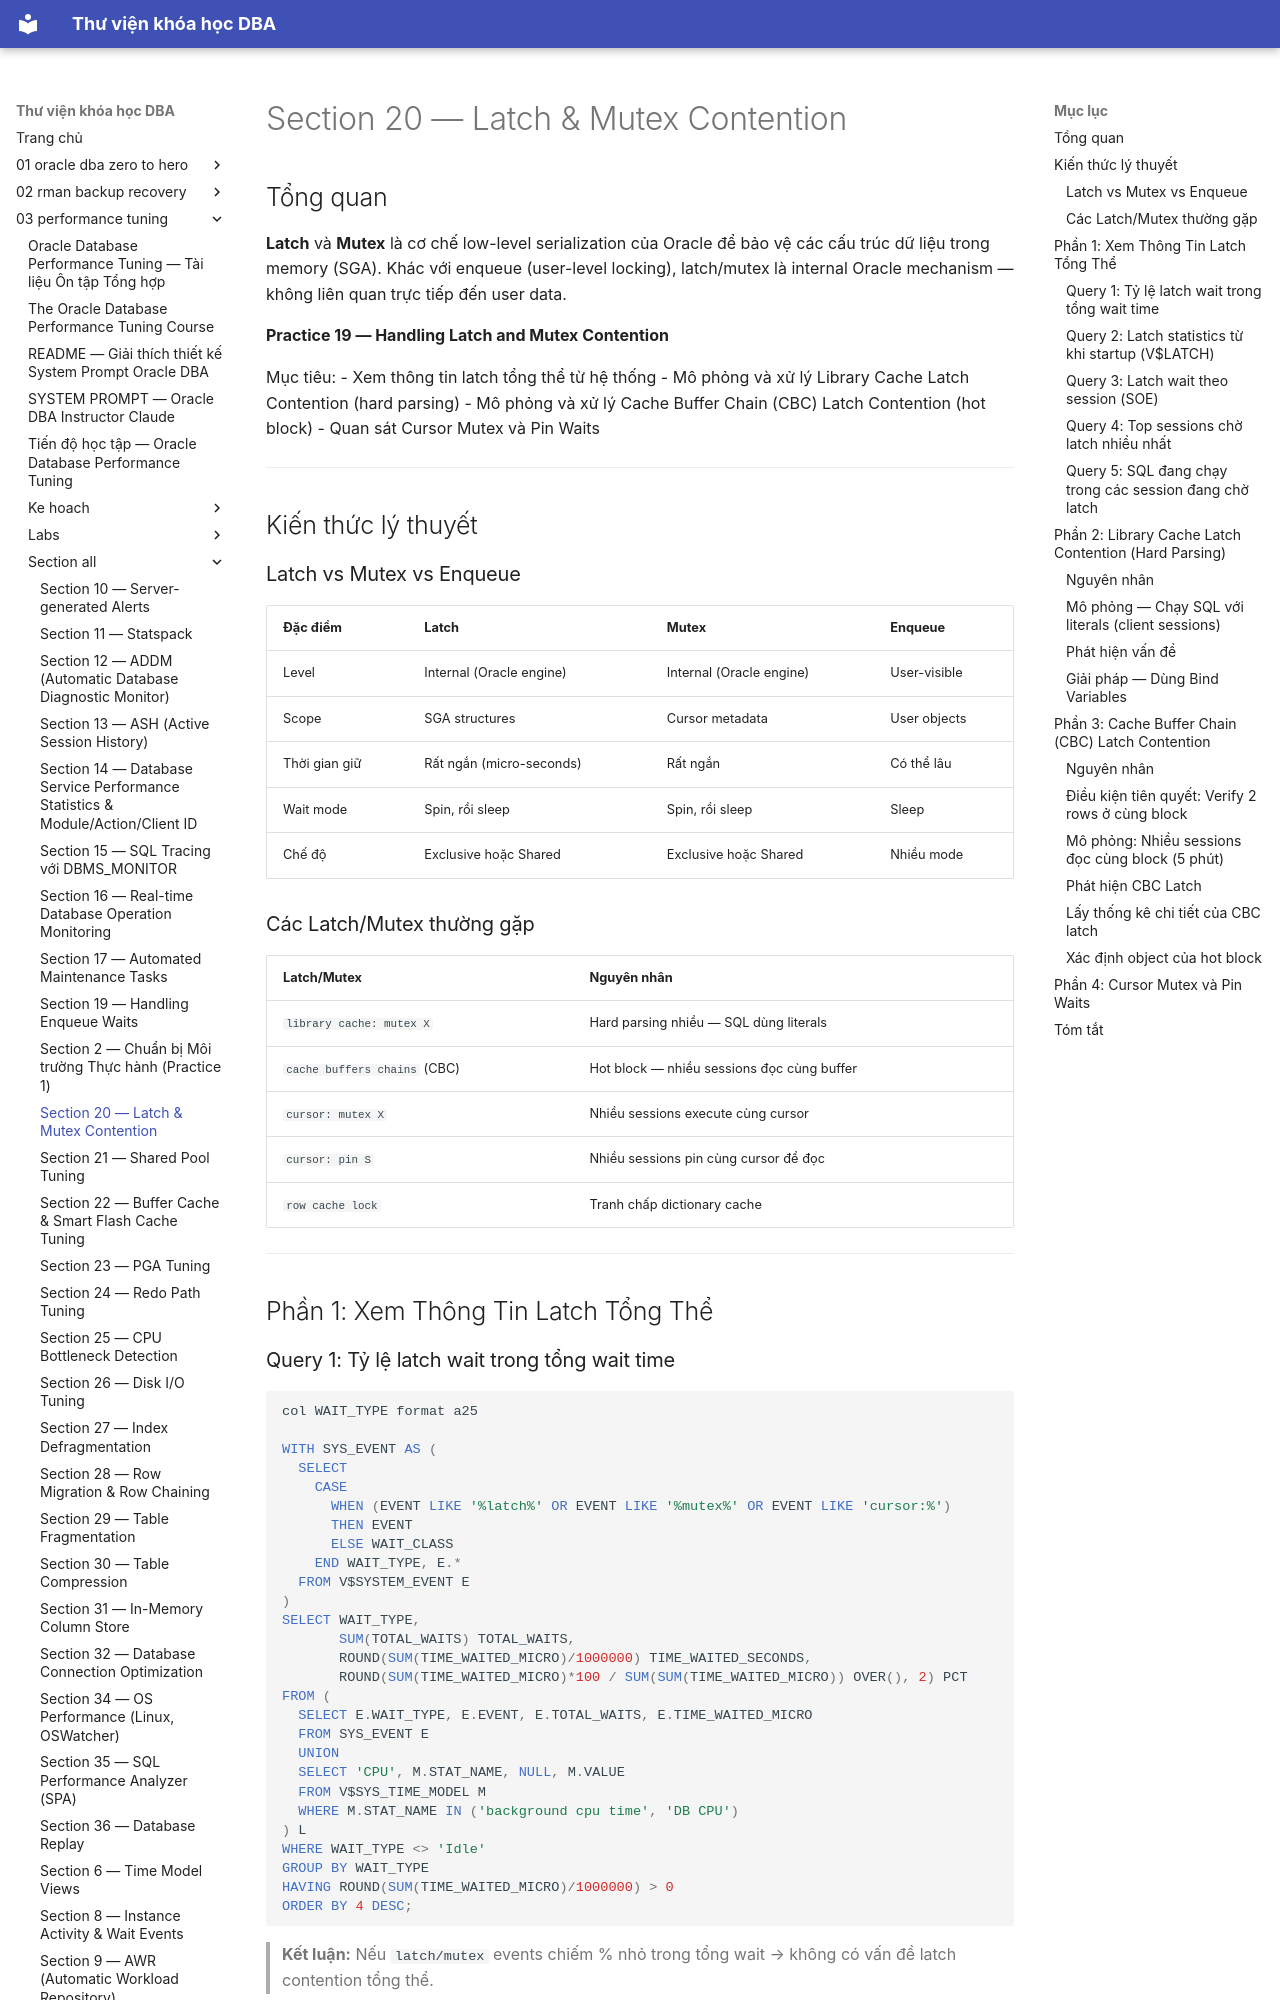

repository: quochuyag/MkDocs_local · page: 03-performance-tuning/section-all/section-20-latch-mutex-guide/index.html · generator: mkdocs

---
title: Section 20 — Latch & Mutex Contention
course: 03-performance-tuning
source: The-Oracle-Database-Performance-Tuning-Course/section_all/section_20_latch_mutex_guide.md
---

# Section 20 — Latch & Mutex Contention

## Tổng quan

**Latch** và **Mutex** là cơ chế low-level serialization của Oracle để bảo vệ các cấu trúc dữ liệu trong memory (SGA). Khác với enqueue (user-level locking), latch/mutex là internal Oracle mechanism — không liên quan trực tiếp đến user data.

**Practice 19 — Handling Latch and Mutex Contention**

Mục tiêu:
- Xem thông tin latch tổng thể từ hệ thống
- Mô phỏng và xử lý Library Cache Latch Contention (hard parsing)
- Mô phỏng và xử lý Cache Buffer Chain (CBC) Latch Contention (hot block)
- Quan sát Cursor Mutex và Pin Waits

---

## Kiến thức lý thuyết

### Latch vs Mutex vs Enqueue

| Đặc điểm | Latch | Mutex | Enqueue |
|----------|-------|-------|---------|
| Level | Internal (Oracle engine) | Internal (Oracle engine) | User-visible |
| Scope | SGA structures | Cursor metadata | User objects |
| Thời gian giữ | Rất ngắn (micro-seconds) | Rất ngắn | Có thể lâu |
| Wait mode | Spin, rồi sleep | Spin, rồi sleep | Sleep |
| Chế độ | Exclusive hoặc Shared | Exclusive hoặc Shared | Nhiều mode |

### Các Latch/Mutex thường gặp

| Latch/Mutex | Nguyên nhân |
|-------------|------------|
| `library cache: mutex X` | Hard parsing nhiều — SQL dùng literals |
| `cache buffers chains` (CBC) | Hot block — nhiều sessions đọc cùng buffer |
| `cursor: mutex X` | Nhiều sessions execute cùng cursor |
| `cursor: pin S` | Nhiều sessions pin cùng cursor để đọc |
| `row cache lock` | Tranh chấp dictionary cache |

---

## Phần 1: Xem Thông Tin Latch Tổng Thể

### Query 1: Tỷ lệ latch wait trong tổng wait time

```sql
col WAIT_TYPE format a25

WITH SYS_EVENT AS (
  SELECT
    CASE
      WHEN (EVENT LIKE '%latch%' OR EVENT LIKE '%mutex%' OR EVENT LIKE 'cursor:%')
      THEN EVENT
      ELSE WAIT_CLASS
    END WAIT_TYPE, E.*
  FROM V$SYSTEM_EVENT E
)
SELECT WAIT_TYPE,
       SUM(TOTAL_WAITS) TOTAL_WAITS,
       ROUND(SUM(TIME_WAITED_MICRO)/1000000) TIME_WAITED_SECONDS,
       ROUND(SUM(TIME_WAITED_MICRO)*100 / SUM(SUM(TIME_WAITED_MICRO)) OVER(), 2) PCT
FROM (
  SELECT E.WAIT_TYPE, E.EVENT, E.TOTAL_WAITS, E.TIME_WAITED_MICRO
  FROM SYS_EVENT E
  UNION
  SELECT 'CPU', M.STAT_NAME, NULL, M.VALUE
  FROM V$SYS_TIME_MODEL M
  WHERE M.STAT_NAME IN ('background cpu time', 'DB CPU')
) L
WHERE WAIT_TYPE <> 'Idle'
GROUP BY WAIT_TYPE
HAVING ROUND(SUM(TIME_WAITED_MICRO)/1000000) > 0
ORDER BY 4 DESC;
```

> **Kết luận:** Nếu `latch/mutex` events chiếm % nhỏ trong tổng wait → không có vấn đề latch contention tổng thể.
